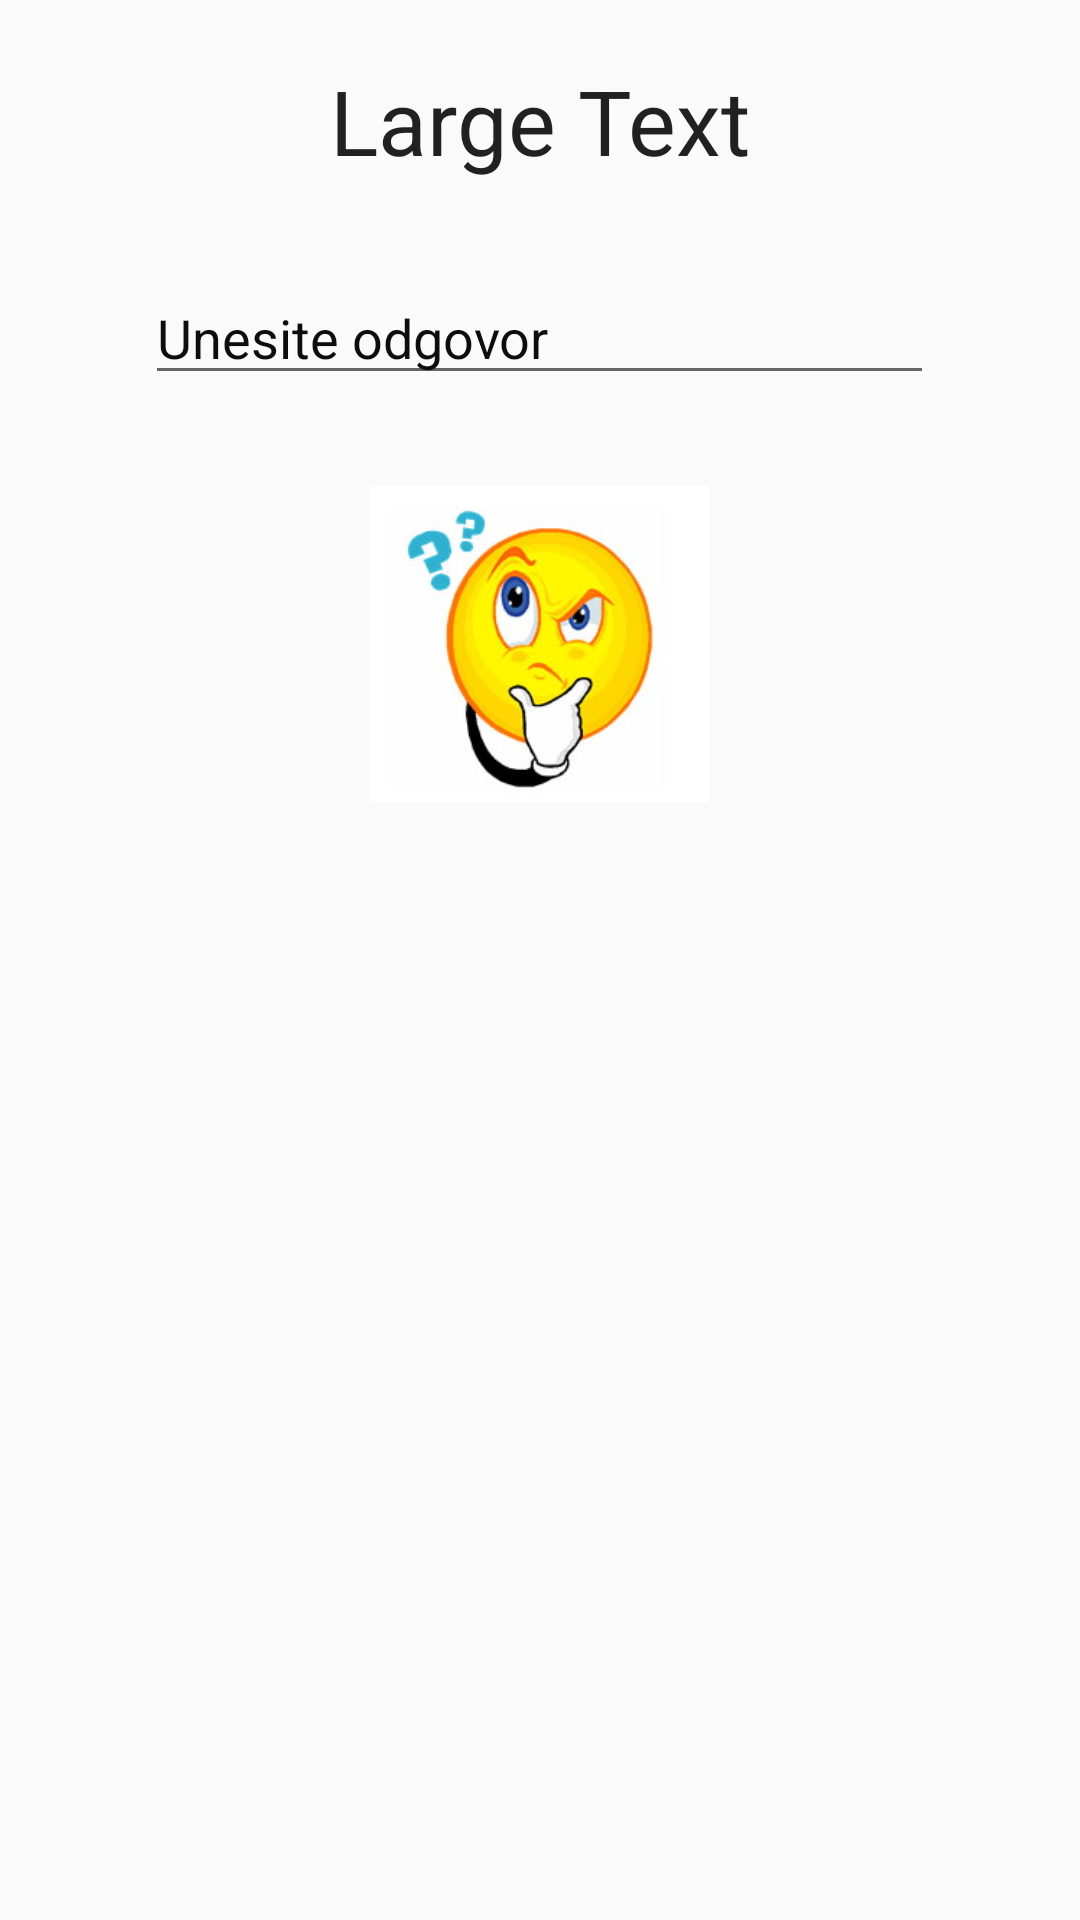

Write the Android layout XML for this screen, with the resource values it uses.
<!-- AndroidManifest.xml: application theme AppTheme -->
<!-- res/layout/activity_pitanje_odgovor.xml -->
<?xml version="1.0" encoding="utf-8"?>
<ScrollView
    xmlns:android="http://schemas.android.com/apk/res/android"
    android:orientation="vertical" android:layout_width="match_parent"
    android:layout_height="match_parent">

<LinearLayout
    xmlns:android="http://schemas.android.com/apk/res/android"
    android:orientation="vertical" android:layout_width="match_parent"
    android:layout_height="match_parent">


    <TextView
        android:layout_width="wrap_content"
        android:layout_height="wrap_content"
        android:textAppearance="?android:attr/textAppearanceLarge"
        android:text="Large Text"
        android:id="@+id/txtPitanjeodg"
        android:textSize="30dp"
        android:layout_marginTop="20dp"
        android:layout_gravity="center_horizontal" />

    <EditText
        android:layout_width="263dp"
        android:layout_height="wrap_content"
        android:id="@+id/odgovorNaPitanje"
        android:hint="Unesite odgovor"
        android:focusable="true"
        android:textColorHighlight="#a0a899"
        android:textColorHint="#0d0d0d"
        android:layout_centerHorizontal="true"
        android:layout_below="@+id/imageView"
        android:layout_gravity="center"
        android:layout_margin="30dp" />

    <ImageView
        android:layout_width="113dp"
        android:layout_height="106dp"
        android:src="@drawable/pitanje"
        android:layout_alignParentTop="true"
        android:layout_alignParentRight="true"
        android:layout_alignParentEnd="true"
        android:id="@+id/imageView4"
        android:layout_gravity="center_horizontal" />
</LinearLayout>
    </ScrollView>
<!-- resources referenced by this layout -->
<resources>
  <!-- drawable pitanje: jpg bitmap (drawable, 36329 bytes) -->
  <style name="AppTheme" parent="Theme.AppCompat.Light.NoActionBar">
          <item name="colorPrimary">@color/colorPrimary</item>
          <item name="colorPrimaryDark">@color/colorPrimaryDark</item>
          <item name="colorAccent">@color/colorAccent</item>
  
      </style>
  <!-- not gathered from this repository: default colours our renderer supplied (Android Studio template values) -->
  <color name="colorPrimary">#FF6200EE</color>
  <color name="colorPrimaryDark">#FF3700B3</color>
  <color name="colorAccent">#FF03DAC5</color>
</resources>
